Labelled photos from "AMDNet23 Dataset", an image-classification folder in Melanie823/DeepLearning. The possible labels are: amd, diabetes.

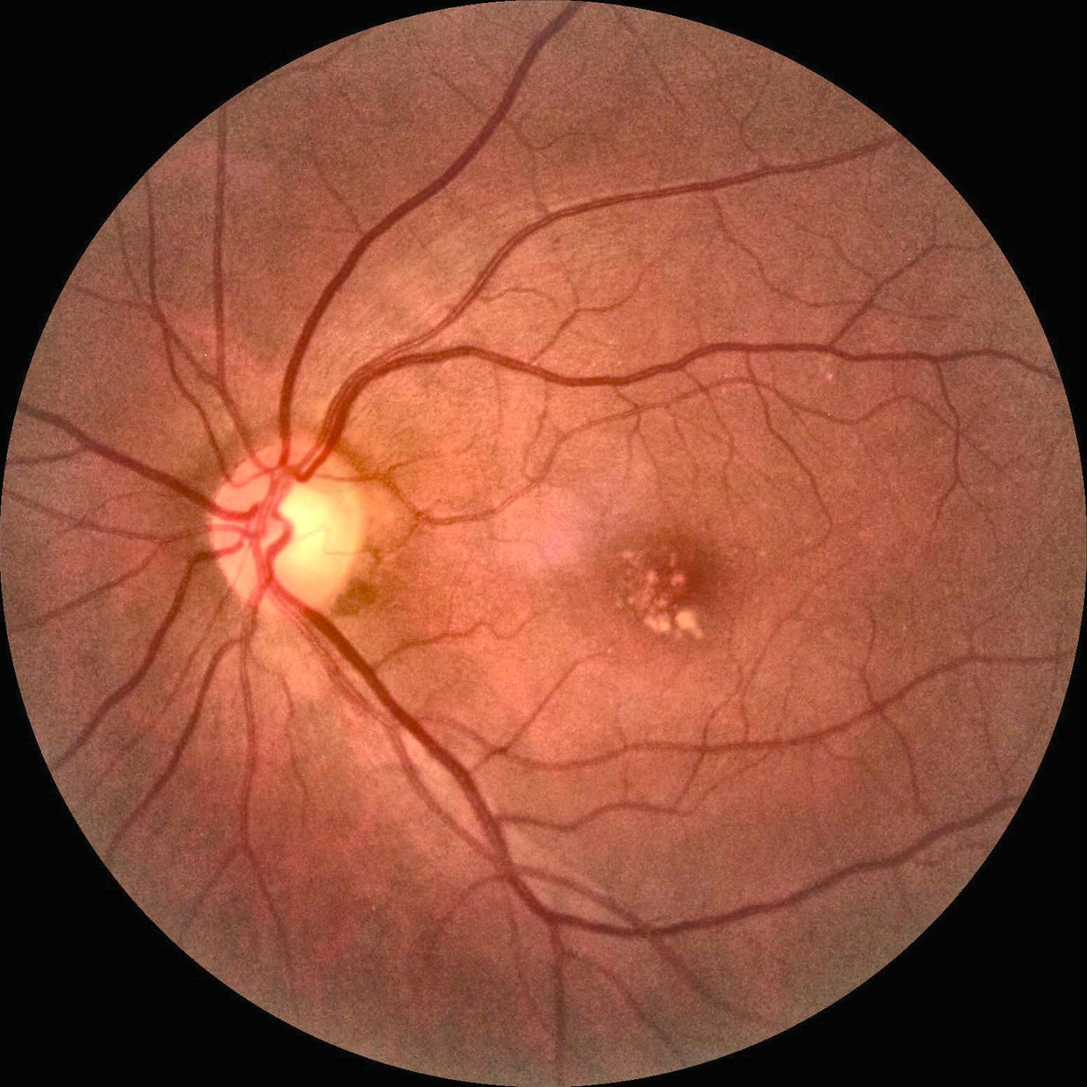
Label: amd

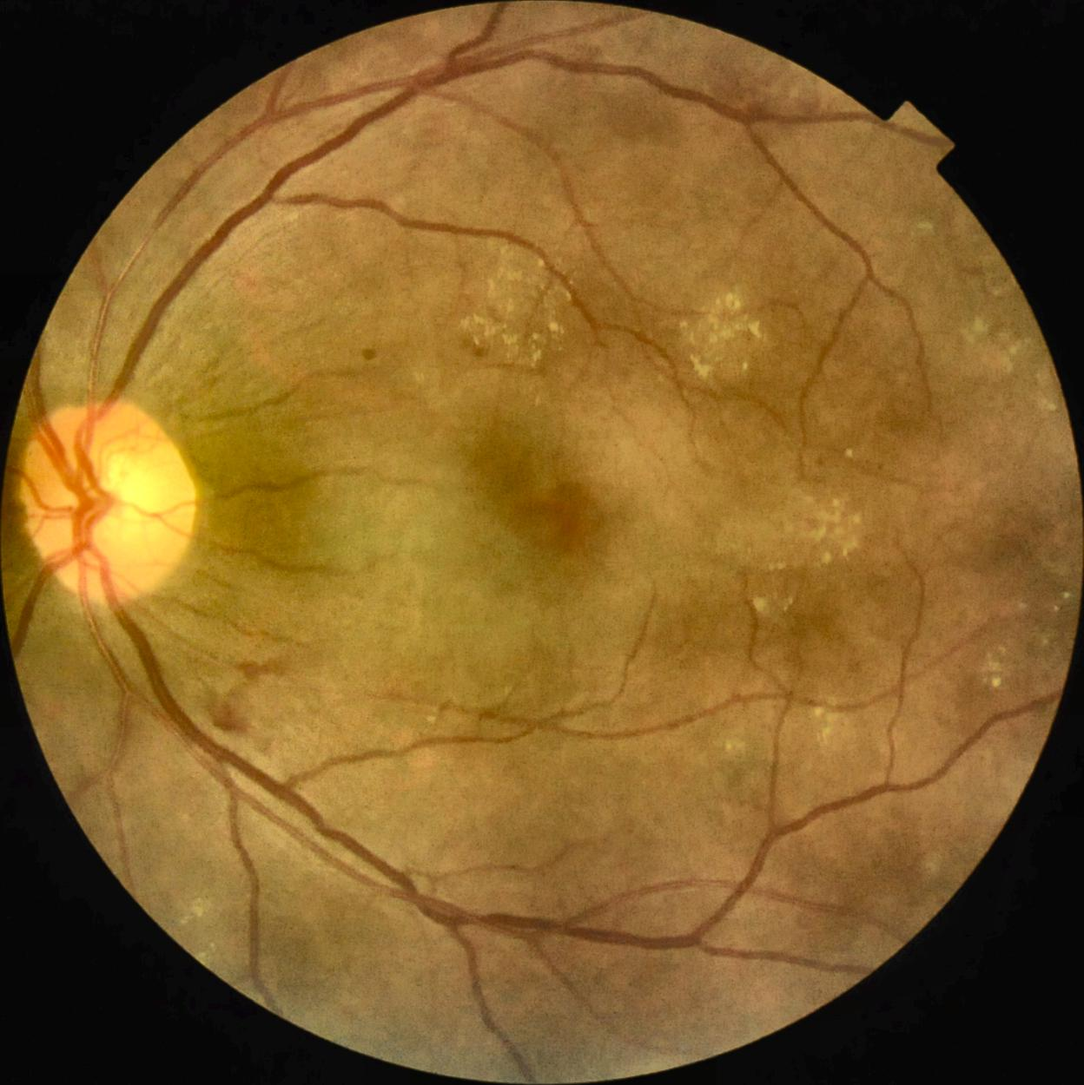
Label: diabetes

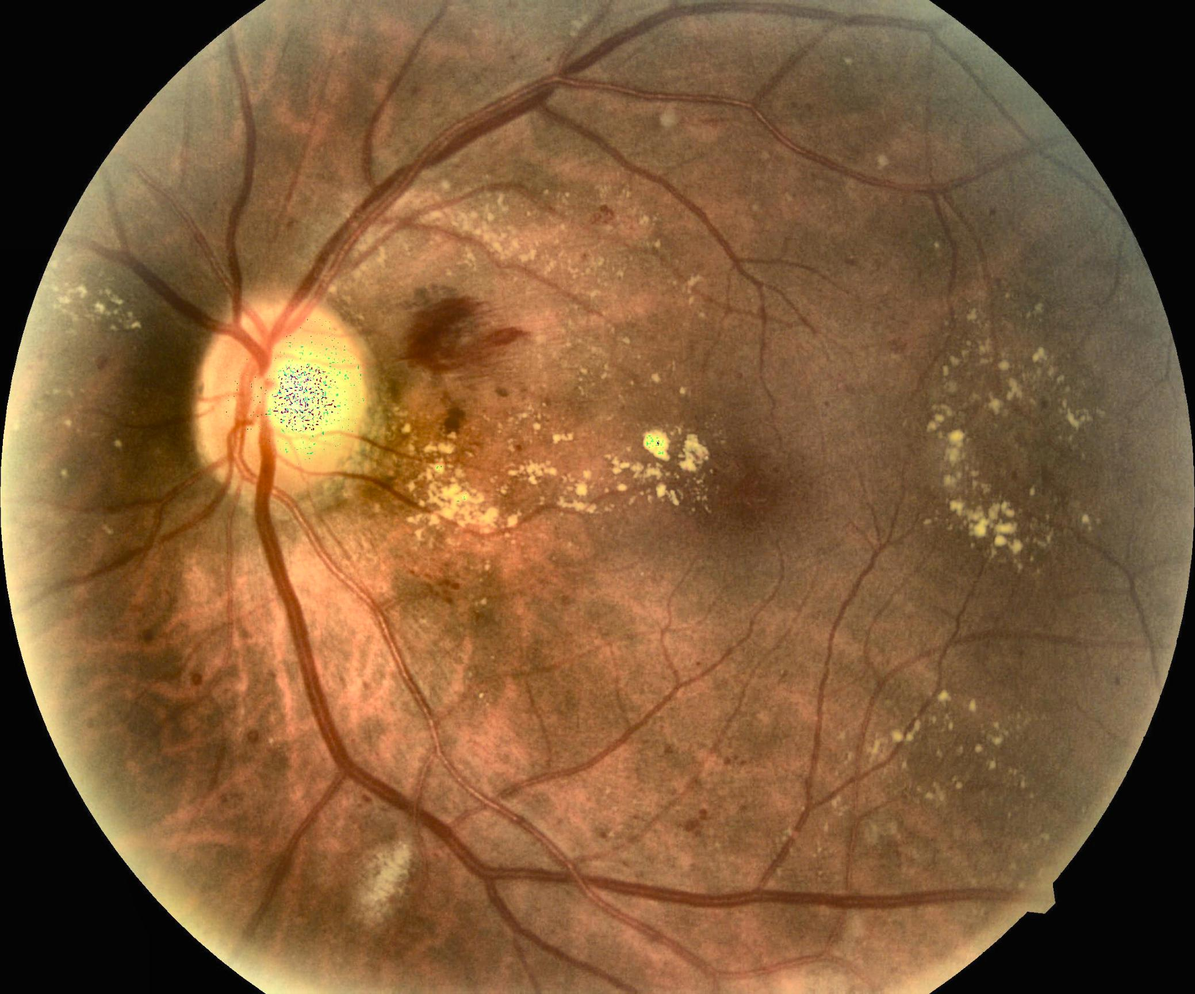
Label: diabetes

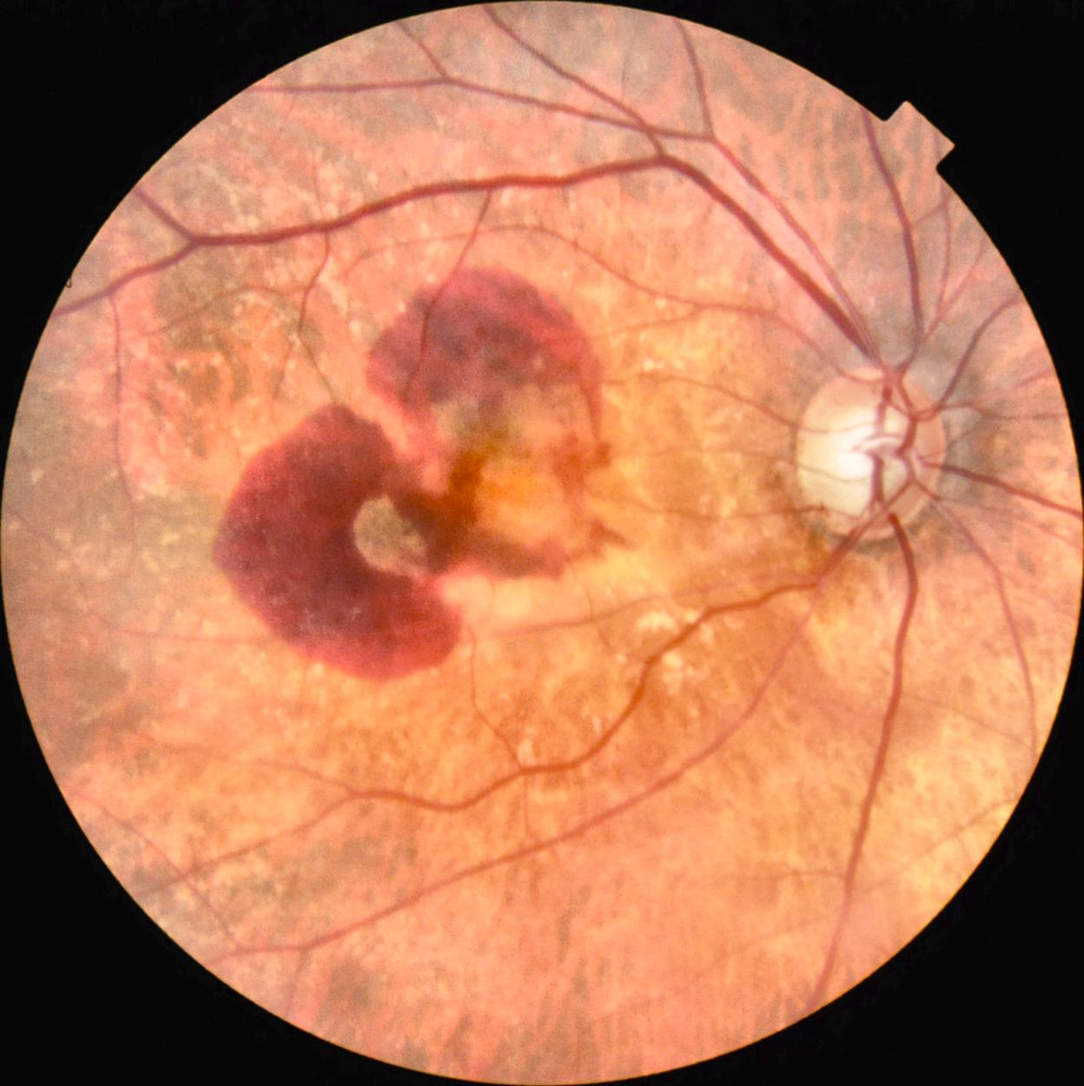
Label: amd

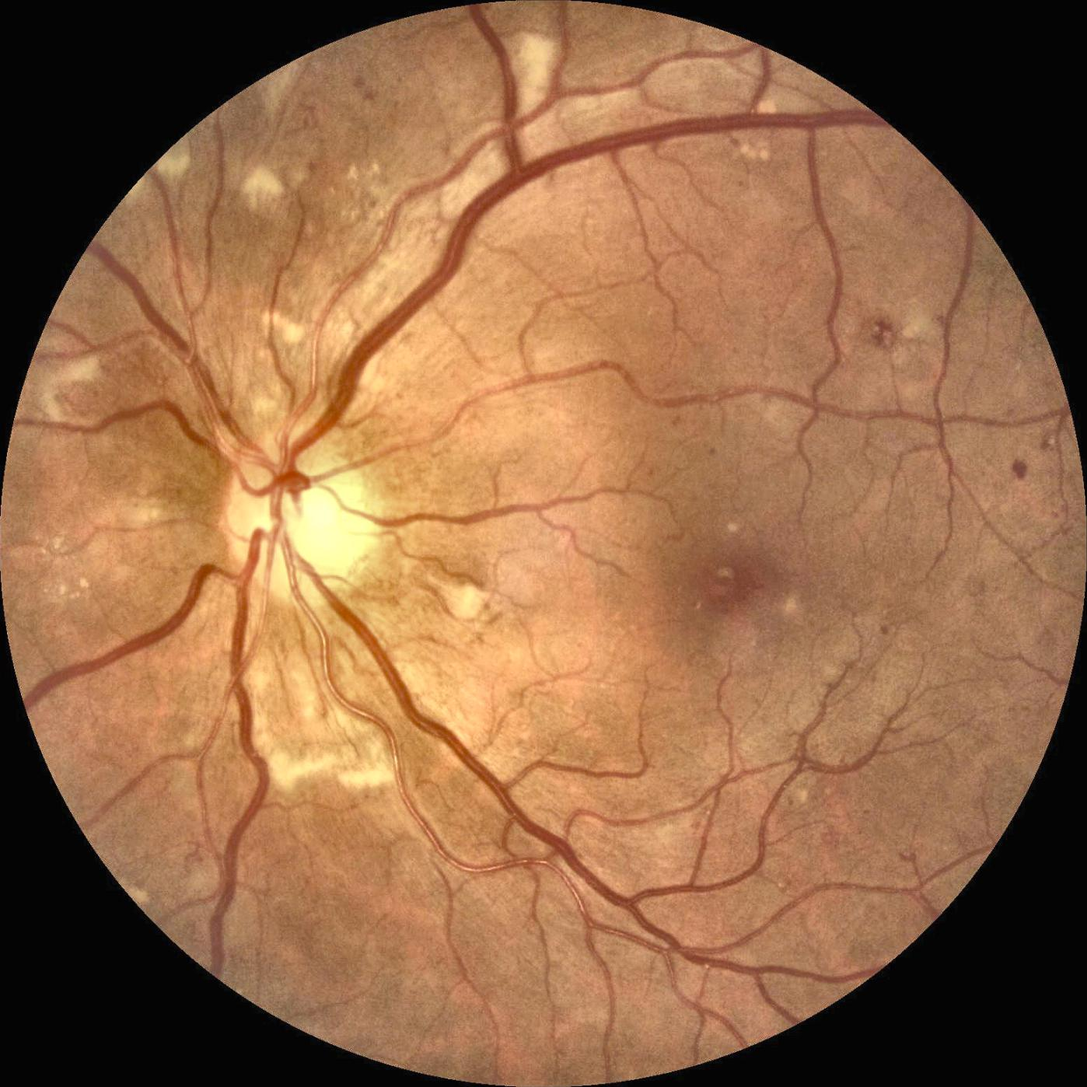
Label: diabetes

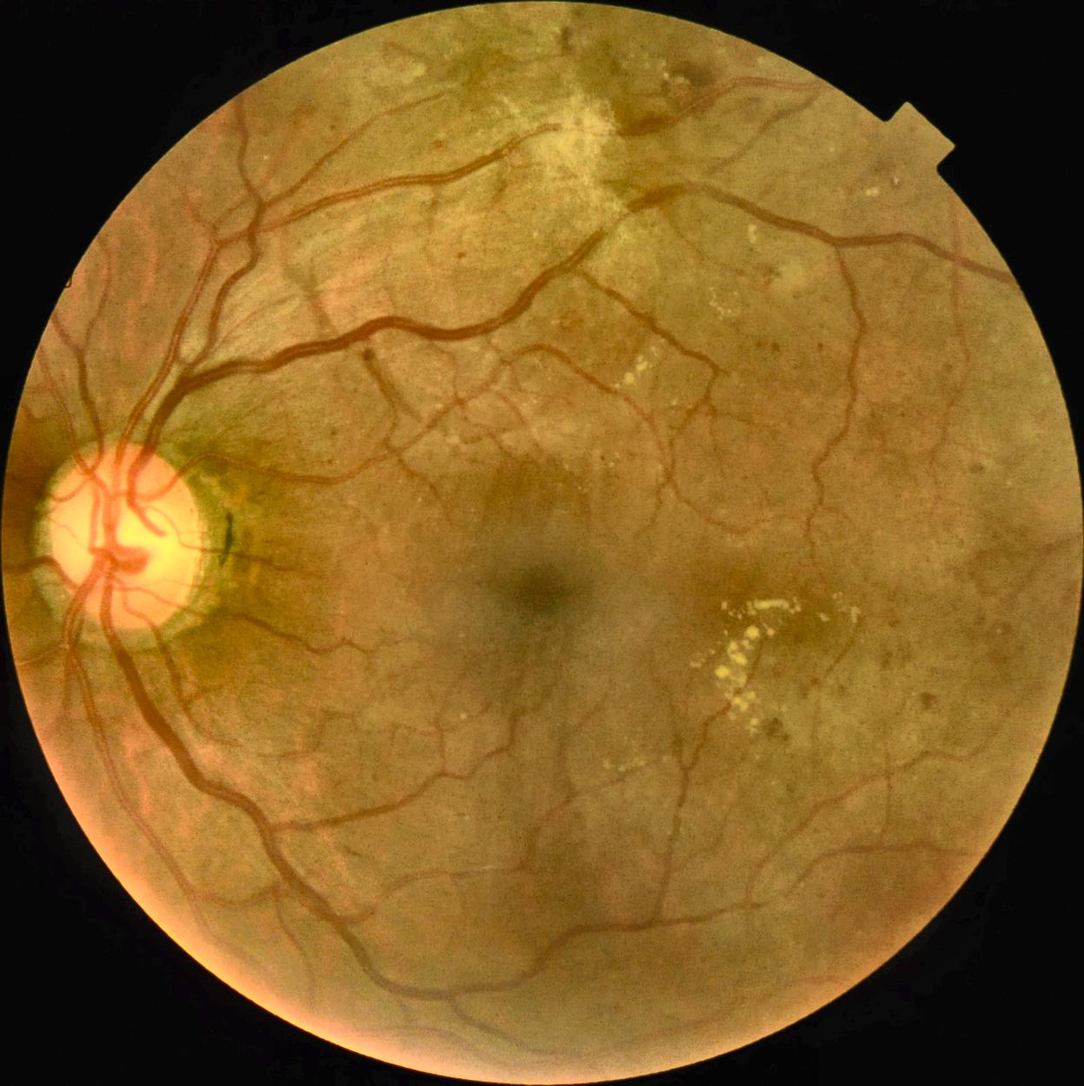
Label: diabetes
